The GitHub repository Priyanah/Cervical-Cancer-Using-Machine-Learning contains a labelled image folder "Augmentation" with 7 categories: carcinoma in situ, light dysplastic, moderate dysplastic, normal columnar, normal intermediate, normal superficial, severe dysplastic. Examples follow, each with its label.

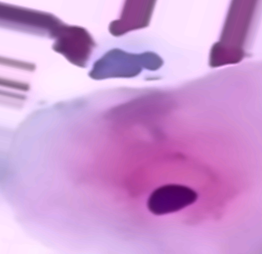
Label: normal intermediate

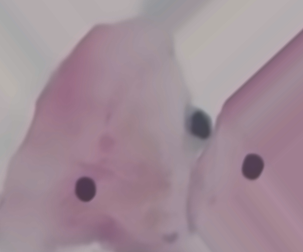
Label: normal superficial

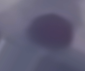
Label: normal columnar

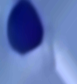
Label: severe dysplastic

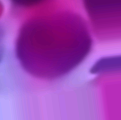
Label: moderate dysplastic

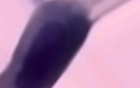
Label: light dysplastic
